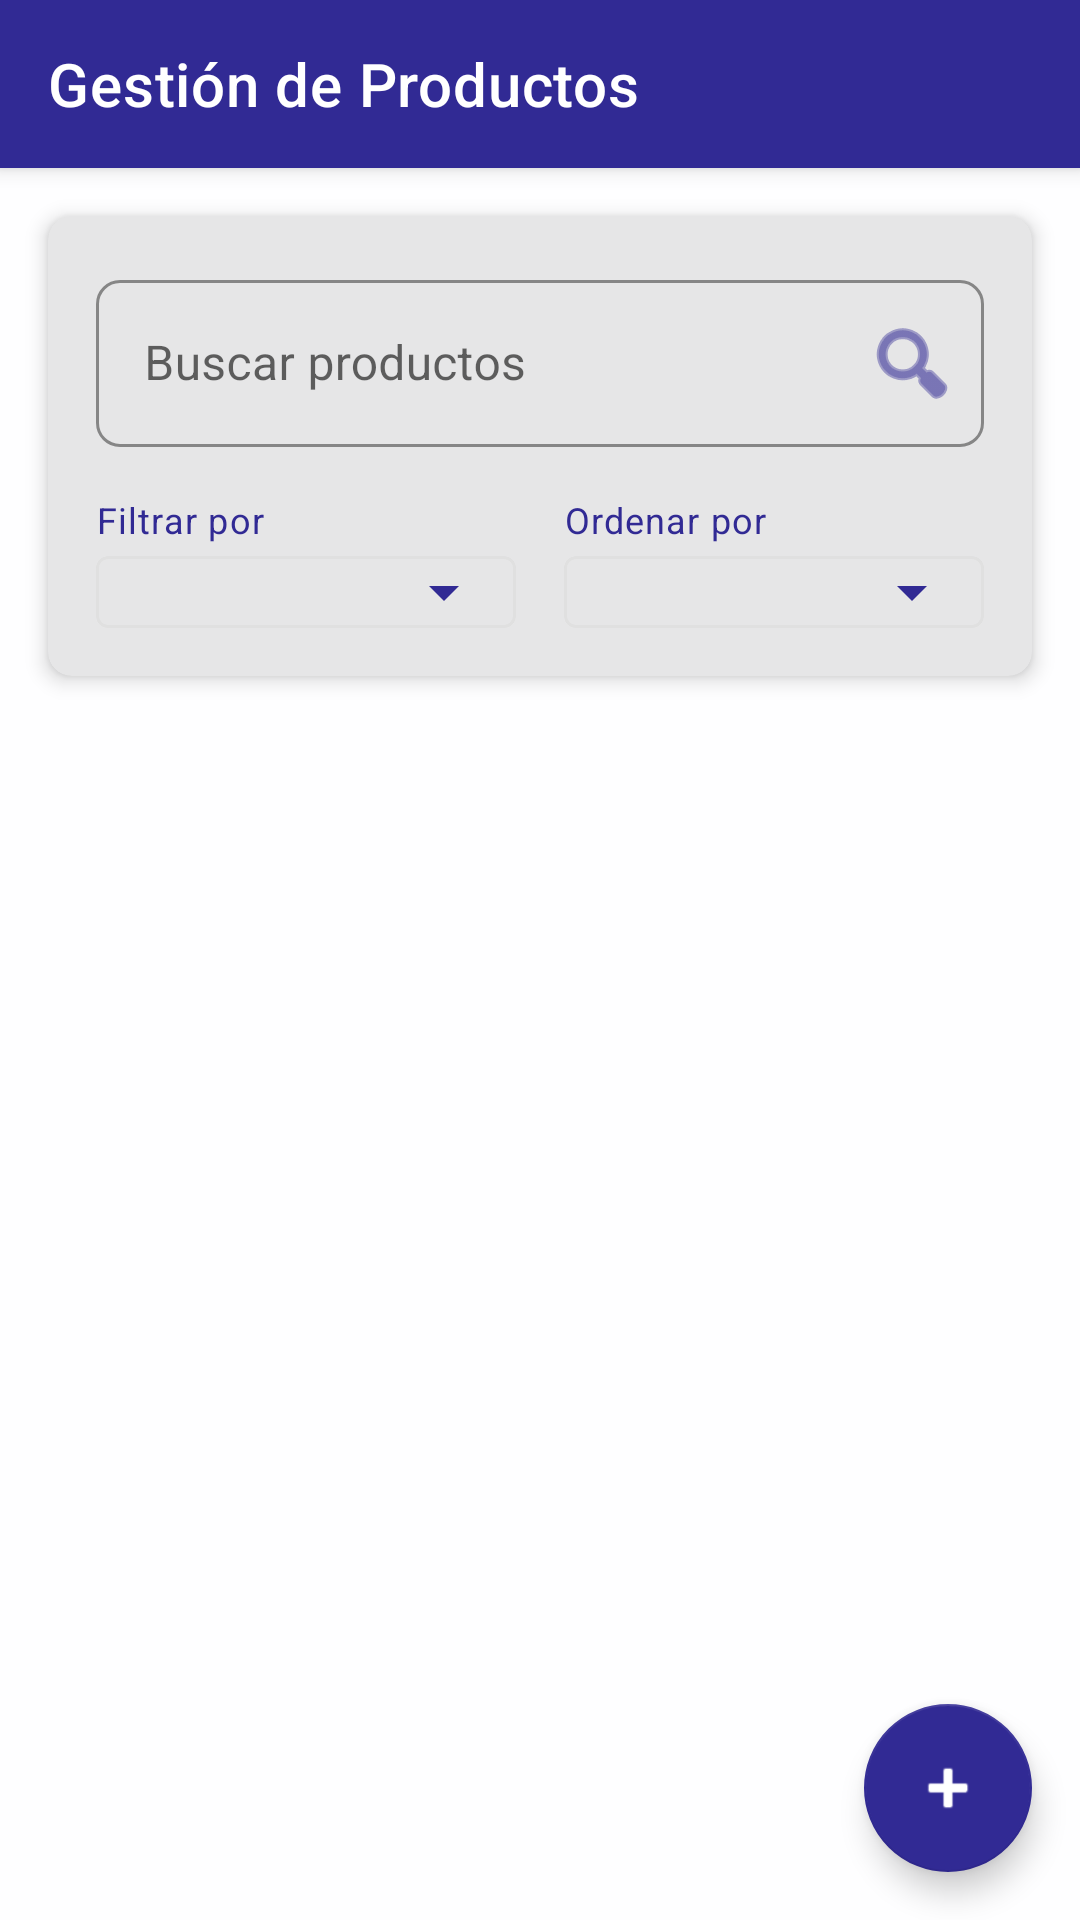

The Android layout XML behind this screen, and the referenced resources:
<!-- AndroidManifest.xml: application theme AppTheme -->
<!-- res/layout/activity_lista_productos.xml -->
<?xml version="1.0" encoding="utf-8"?>
<androidx.coordinatorlayout.widget.CoordinatorLayout xmlns:android="http://schemas.android.com/apk/res/android"
    xmlns:app="http://schemas.android.com/apk/res-auto"
    xmlns:tools="http://schemas.android.com/tools"
    android:layout_width="match_parent"
    android:layout_height="match_parent"
    android:background="@color/colorBackground"
    tools:context=".activities.ListaProductosActivity">

    <com.google.android.material.appbar.AppBarLayout
        android:layout_width="match_parent"
        android:layout_height="wrap_content"
        android:theme="@style/AppTheme.PopupOverlay">

        <androidx.appcompat.widget.Toolbar
            android:id="@+id/toolbar"
            android:layout_width="match_parent"
            android:layout_height="?attr/actionBarSize"
            android:background="@color/colorPrimary"
            app:popupTheme="@style/AppTheme.PopupOverlay"
            app:title="Gestión de Productos"
            app:titleTextColor="@color/colorOnPrimary" />

    </com.google.android.material.appbar.AppBarLayout>

    <androidx.constraintlayout.widget.ConstraintLayout
        android:layout_width="match_parent"
        android:layout_height="match_parent"
        app:layout_behavior="@string/appbar_scrolling_view_behavior">

        <com.google.android.material.card.MaterialCardView
            android:id="@+id/cardViewSearch"
            android:layout_width="match_parent"
            android:layout_height="wrap_content"
            android:layout_margin="16dp"
            app:cardCornerRadius="8dp"
            app:cardElevation="4dp"
            app:layout_constraintEnd_toEndOf="parent"
            app:layout_constraintStart_toStartOf="parent"
            app:layout_constraintTop_toTopOf="parent">

            <LinearLayout
                android:layout_width="match_parent"
                android:layout_height="wrap_content"
                android:orientation="vertical"
                android:padding="16dp">

                <com.google.android.material.textfield.TextInputLayout
                    android:id="@+id/textInputLayoutBuscar"
                    style="@style/Widget.MaterialComponents.TextInputLayout.OutlinedBox"
                    android:layout_width="match_parent"
                    android:layout_height="wrap_content"
                    android:layout_marginBottom="16dp"
                    android:hint="Buscar productos"
                    app:boxStrokeColor="@color/colorPrimary"
                    app:endIconDrawable="@android:drawable/ic_menu_search"
                    app:endIconMode="custom"
                    app:endIconTint="@color/colorPrimary"
                    app:hintTextColor="@color/colorPrimary">

                    <com.google.android.material.textfield.TextInputEditText
                        android:id="@+id/editTextBuscar"
                        android:layout_width="match_parent"
                        android:layout_height="wrap_content"
                        android:inputType="text" />
                </com.google.android.material.textfield.TextInputLayout>

                <LinearLayout
                    android:layout_width="match_parent"
                    android:layout_height="wrap_content"
                    android:orientation="horizontal">

                    <LinearLayout
                        android:layout_width="0dp"
                        android:layout_height="wrap_content"
                        android:layout_marginEnd="8dp"
                        android:layout_weight="1"
                        android:orientation="vertical">

                        <TextView
                            android:layout_width="wrap_content"
                            android:layout_height="wrap_content"
                            android:layout_marginBottom="4dp"
                            android:text="Filtrar por"
                            android:textAppearance="@style/TextAppearance.App.Caption"
                            android:textColor="@color/colorPrimary" />

                        <com.google.android.material.card.MaterialCardView
                            android:layout_width="match_parent"
                            android:layout_height="wrap_content"
                            app:cardCornerRadius="4dp"
                            app:cardElevation="0dp"
                            app:strokeColor="@color/gray_300"
                            app:strokeWidth="1dp">

                            <Spinner
                                android:id="@+id/spinnerFiltro"
                                android:layout_width="match_parent"
                                android:layout_height="wrap_content"
                                android:paddingVertical="8dp"
                                android:backgroundTint="@color/colorPrimary" />
                        </com.google.android.material.card.MaterialCardView>
                    </LinearLayout>

                    <LinearLayout
                        android:layout_width="0dp"
                        android:layout_height="wrap_content"
                        android:layout_marginStart="8dp"
                        android:layout_weight="1"
                        android:orientation="vertical">

                        <TextView
                            android:layout_width="wrap_content"
                            android:layout_height="wrap_content"
                            android:layout_marginBottom="4dp"
                            android:text="Ordenar por"
                            android:textAppearance="@style/TextAppearance.App.Caption"
                            android:textColor="@color/colorPrimary" />

                        <com.google.android.material.card.MaterialCardView
                            android:layout_width="match_parent"
                            android:layout_height="wrap_content"
                            app:cardCornerRadius="4dp"
                            app:cardElevation="0dp"
                            app:strokeColor="@color/gray_300"
                            app:strokeWidth="1dp">

                            <Spinner
                                android:id="@+id/spinnerOrdenamiento"
                                android:layout_width="match_parent"
                                android:layout_height="wrap_content"
                                android:paddingVertical="8dp"
                                android:backgroundTint="@color/colorPrimary" />
                        </com.google.android.material.card.MaterialCardView>
                    </LinearLayout>
                </LinearLayout>
            </LinearLayout>
        </com.google.android.material.card.MaterialCardView>

        <androidx.recyclerview.widget.RecyclerView
            android:id="@+id/recyclerViewProductos"
            android:layout_width="match_parent"
            android:layout_height="0dp"
            android:clipToPadding="false"
            android:paddingBottom="88dp"
            android:paddingHorizontal="16dp"
            app:layout_constraintBottom_toBottomOf="parent"
            app:layout_constraintEnd_toEndOf="parent"
            app:layout_constraintStart_toStartOf="parent"
            app:layout_constraintTop_toBottomOf="@+id/cardViewSearch"
            tools:listitem="@layout/item_producto" />

        <TextView
            android:id="@+id/textViewNoProductos"
            android:layout_width="wrap_content"
            android:layout_height="wrap_content"
            android:layout_gravity="center"
            android:drawableTop="@android:drawable/ic_menu_info_details"
            android:gravity="center"
            android:padding="16dp"
            android:text="No se encontraron productos"
            android:textAppearance="@style/TextAppearance.App.Subtitle1"
            android:textColor="@color/gray_500"
            android:visibility="gone"
            app:layout_constraintBottom_toBottomOf="parent"
            app:layout_constraintEnd_toEndOf="parent"
            app:layout_constraintStart_toStartOf="parent"
            app:layout_constraintTop_toTopOf="parent" />

        <com.google.android.material.floatingactionbutton.FloatingActionButton
            android:id="@+id/fabAgregarProducto"
            android:layout_width="wrap_content"
            android:layout_height="wrap_content"
            android:layout_margin="16dp"
            android:contentDescription="Agregar Producto"
            android:src="@android:drawable/ic_input_add"
            app:backgroundTint="@color/colorPrimary"
            app:layout_constraintBottom_toBottomOf="parent"
            app:layout_constraintEnd_toEndOf="parent"
            app:tint="@color/colorOnPrimary" />
    </androidx.constraintlayout.widget.ConstraintLayout>
</androidx.coordinatorlayout.widget.CoordinatorLayout>
<!-- res/layout/item_producto.xml (included above) -->
<?xml version="1.0" encoding="utf-8"?>
<androidx.cardview.widget.CardView xmlns:android="http://schemas.android.com/apk/res/android"
    xmlns:app="http://schemas.android.com/apk/res-auto"
    android:layout_width="match_parent"
    android:layout_height="wrap_content"
    android:layout_margin="8dp"
    app:cardCornerRadius="8dp"
    app:cardElevation="4dp">

    <LinearLayout
        android:layout_width="match_parent"
        android:layout_height="wrap_content"
        android:orientation="vertical"
        android:padding="16dp">

        <LinearLayout
            android:layout_width="match_parent"
            android:layout_height="wrap_content"
            android:orientation="horizontal">

            <LinearLayout
                android:layout_width="0dp"
                android:layout_height="wrap_content"
                android:layout_weight="1"
                android:orientation="vertical">

                <TextView
                    android:id="@+id/textViewCodigo"
                    android:layout_width="wrap_content"
                    android:layout_height="wrap_content"
                    android:text="ABC123"
                    android:textColor="@android:color/darker_gray"
                    android:textSize="12sp" />

                <TextView
                    android:id="@+id/textViewNombre"
                    android:layout_width="wrap_content"
                    android:layout_height="wrap_content"
                    android:text="Nombre del producto"
                    android:textColor="@android:color/black"
                    android:textSize="16sp"
                    android:textStyle="bold" />

            </LinearLayout>

            <ImageButton
                android:id="@+id/buttonDelete"
                android:layout_width="wrap_content"
                android:layout_height="wrap_content"
                android:background="?attr/selectableItemBackgroundBorderless"
                android:contentDescription="Eliminar producto"
                android:padding="8dp"
                android:src="@android:drawable/ic_menu_delete" />

        </LinearLayout>

        <View
            android:layout_width="match_parent"
            android:layout_height="1dp"
            android:layout_marginTop="8dp"
            android:layout_marginBottom="8dp"
            android:background="@android:color/darker_gray" />

        <LinearLayout
            android:layout_width="match_parent"
            android:layout_height="wrap_content"
            android:orientation="horizontal">

            <TextView
                android:layout_width="wrap_content"
                android:layout_height="wrap_content"
                android:text="Precio: "
                android:textSize="14sp" />

            <TextView
                android:id="@+id/textViewPrecio"
                android:layout_width="wrap_content"
                android:layout_height="wrap_content"
                android:text="S/ 0.00"
                android:textSize="14sp" />

            <TextView
                android:layout_width="wrap_content"
                android:layout_height="wrap_content"
                android:layout_marginStart="16dp"
                android:text="Cantidad: "
                android:textSize="14sp" />

            <TextView
                android:id="@+id/textViewCantidad"
                android:layout_width="wrap_content"
                android:layout_height="wrap_content"
                android:text="0"
                android:textSize="14sp" />

        </LinearLayout>

        <LinearLayout
            android:layout_width="match_parent"
            android:layout_height="wrap_content"
            android:layout_marginTop="8dp"
            android:orientation="horizontal">

            <TextView
                android:layout_width="wrap_content"
                android:layout_height="wrap_content"
                android:text="Subtotal: "
                android:textSize="14sp"
                android:textStyle="bold" />

            <TextView
                android:id="@+id/textViewSubtotal"
                android:layout_width="wrap_content"
                android:layout_height="wrap_content"
                android:text="S/ 0.00"
                android:textSize="14sp"
                android:textStyle="bold" />

        </LinearLayout>

    </LinearLayout>

</androidx.cardview.widget.CardView>
<!-- resources referenced by this layout -->
<resources>
  <color name="colorBackground">#FEFEFF</color>
  <color name="colorOnPrimary">#FFFFFF</color>
  <color name="colorPrimary">#312A94</color>
  <color name="gray_300">#E0E0E0</color>
  <color name="gray_500">#9E9E9E</color>
  <style name="AppTheme.PopupOverlay" parent="ThemeOverlay.AppCompat.Light" />
  <style name="TextAppearance.App.Caption" parent="TextAppearance.MaterialComponents.Caption">
          <item name="fontFamily">sans-serif</item>
          <item name="android:fontFamily">sans-serif</item>
          <item name="android:textSize">12sp</item>
      </style>
  <style name="TextAppearance.App.Subtitle1" parent="TextAppearance.MaterialComponents.Subtitle1">
          <item name="fontFamily">sans-serif</item>
          <item name="android:fontFamily">sans-serif</item>
          <item name="android:textSize">16sp</item>
      </style>
  <color name="colorPrimaryVariant">#585275</color>
  <color name="colorSecondary">#9F8DCA</color>
  <color name="teal_700">#FF018786</color>
  <color name="colorOnSecondary">#000000</color>
  <color name="colorSurface">#FEFEFF</color>
  <color name="colorOnBackground">#000000</color>
  <color name="colorOnSurface">#000000</color>
  <color name="error">#F44336</color>
  <color name="white">#FFFFFFFF</color>
  <color name="colorPrimaryDark">#312A94</color>
  <style name="TextAppearance.App.Headline1" parent="TextAppearance.MaterialComponents.Headline1">
          <item name="fontFamily">sans-serif-light</item>
          <item name="android:fontFamily">sans-serif-light</item>
          <item name="android:textSize">96sp</item>
      </style>
  <style name="TextAppearance.App.Headline2" parent="TextAppearance.MaterialComponents.Headline2">
          <item name="fontFamily">sans-serif-light</item>
          <item name="android:fontFamily">sans-serif-light</item>
          <item name="android:textSize">60sp</item>
      </style>
  <style name="TextAppearance.App.Headline3" parent="TextAppearance.MaterialComponents.Headline3">
          <item name="fontFamily">sans-serif</item>
          <item name="android:fontFamily">sans-serif</item>
          <item name="android:textSize">48sp</item>
      </style>
  <style name="TextAppearance.App.Headline4" parent="TextAppearance.MaterialComponents.Headline4">
          <item name="fontFamily">sans-serif</item>
          <item name="android:fontFamily">sans-serif</item>
          <item name="android:textSize">34sp</item>
      </style>
  <style name="TextAppearance.App.Headline5" parent="TextAppearance.MaterialComponents.Headline5">
          <item name="fontFamily">sans-serif</item>
          <item name="android:fontFamily">sans-serif</item>
          <item name="android:textSize">24sp</item>
      </style>
  <style name="TextAppearance.App.Headline6" parent="TextAppearance.MaterialComponents.Headline6">
          <item name="fontFamily">sans-serif-medium</item>
          <item name="android:fontFamily">sans-serif-medium</item>
          <item name="android:textSize">20sp</item>
      </style>
  <style name="TextAppearance.App.Subtitle2" parent="TextAppearance.MaterialComponents.Subtitle2">
          <item name="fontFamily">sans-serif-medium</item>
          <item name="android:fontFamily">sans-serif-medium</item>
          <item name="android:textSize">14sp</item>
      </style>
  <style name="TextAppearance.App.Body1" parent="TextAppearance.MaterialComponents.Body1">
          <item name="fontFamily">sans-serif</item>
          <item name="android:fontFamily">sans-serif</item>
          <item name="android:textSize">16sp</item>
      </style>
  <style name="TextAppearance.App.Body2" parent="TextAppearance.MaterialComponents.Body2">
          <item name="fontFamily">sans-serif</item>
          <item name="android:fontFamily">sans-serif</item>
          <item name="android:textSize">14sp</item>
      </style>
</resources>
